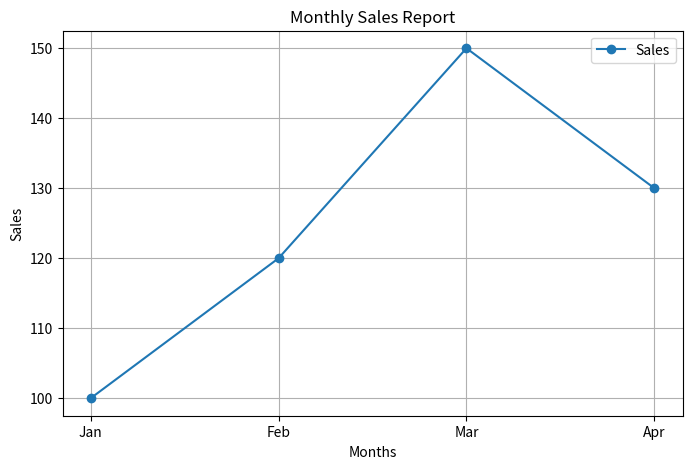

This chart was generated by the following Python code:
import matplotlib.pyplot as plt

months = ["Jan", "Feb", "Mar", "Apr"]
sales = [100, 120, 150, 130]

fig, ax = plt.subplots(figsize=(8, 5))

ax.plot(months, sales, marker='o', label='Sales')

ax.set_title("Monthly Sales Report")
ax.set_xlabel("Months")
ax.set_ylabel("Sales")
ax.grid(True)
ax.legend()

plt.show()
